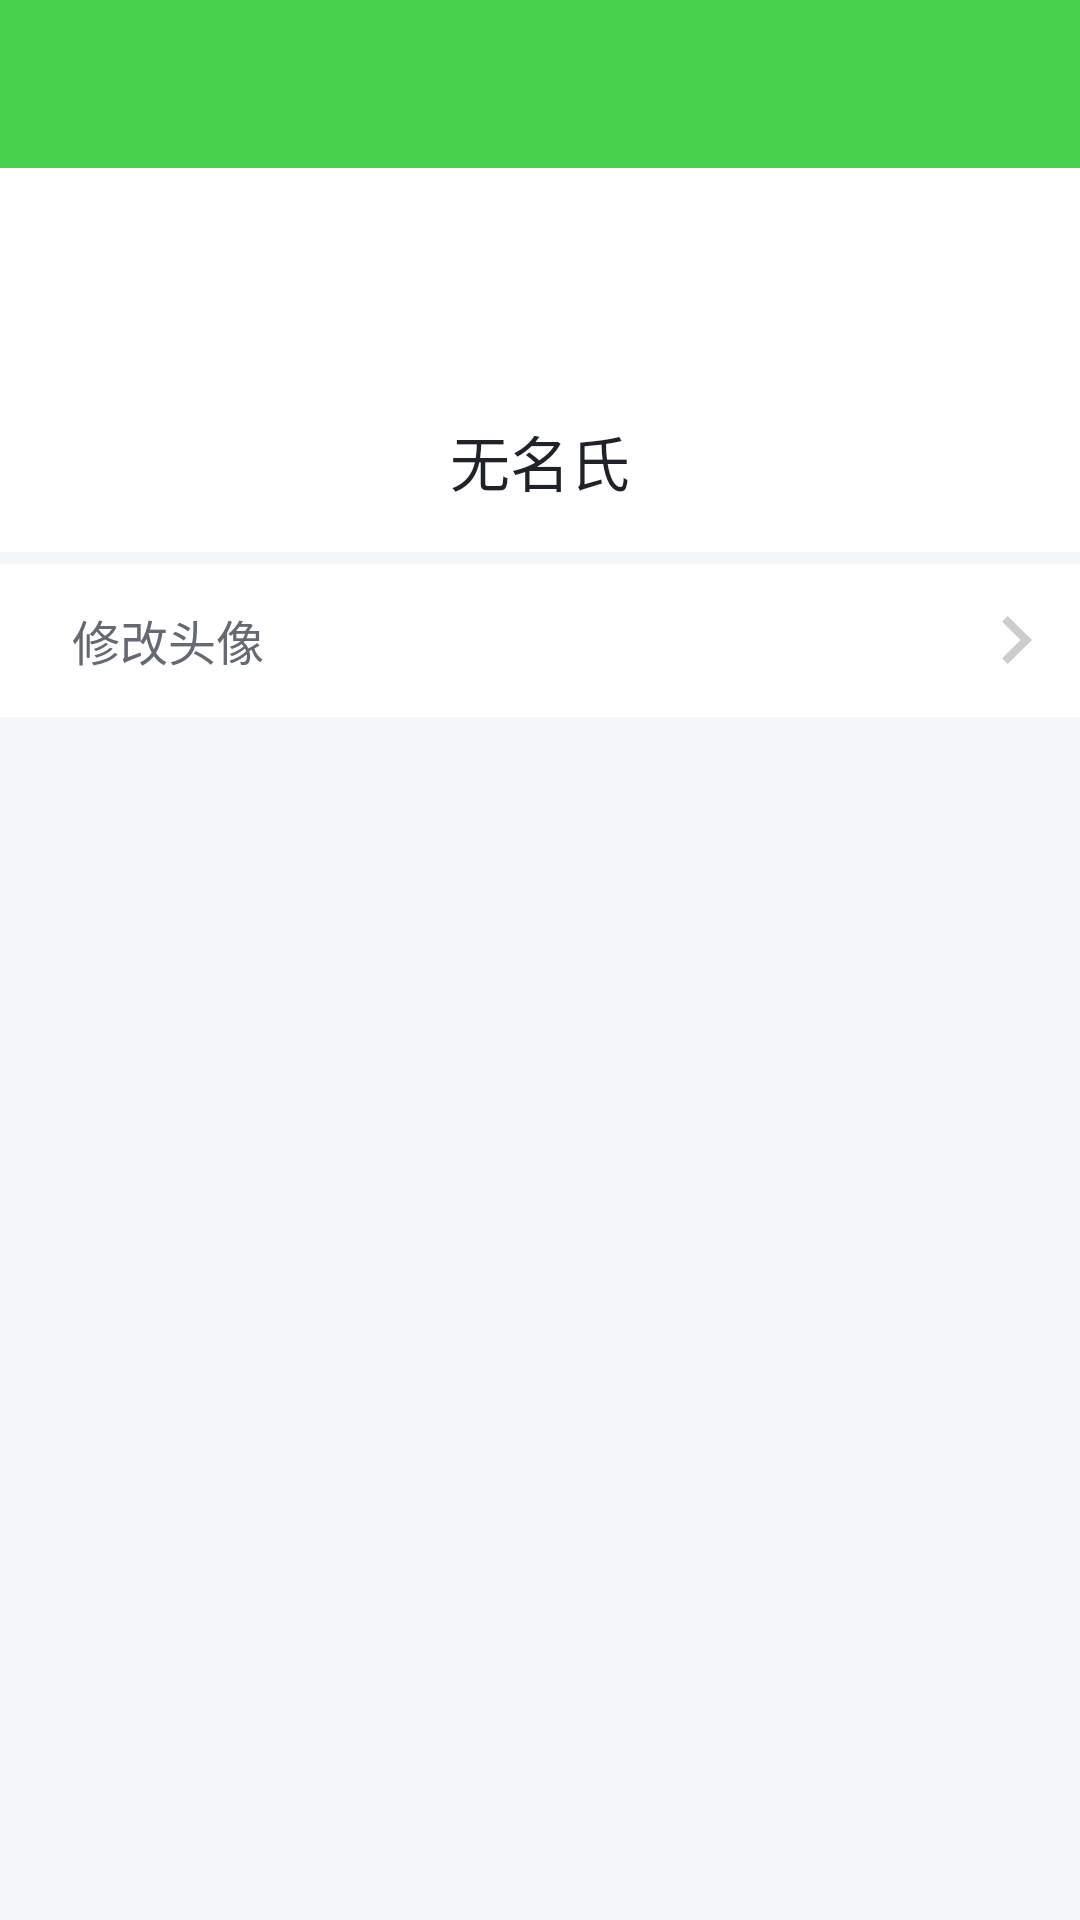

Layout XML and referenced resources for this Android screen:
<!-- AndroidManifest.xml: application theme Theme.ProjectDemo -->
<!-- res/layout/fragment_info.xml -->
<?xml version="1.0" encoding="utf-8"?>

<androidx.constraintlayout.widget.ConstraintLayout
    xmlns:android="http://schemas.android.com/apk/res/android"
    xmlns:app="http://schemas.android.com/apk/res-auto"
    xmlns:tools="http://schemas.android.com/tools"
    android:layout_width="match_parent"
    android:layout_height="match_parent"
    tools:context=".InfoFragment"
    android:background="#FFFFFF">

    <include
        android:id="@+id/toolbar_info"
        layout="@layout/toolbar_fragment" />

    <ImageView
        android:id="@+id/iv_info"
        android:layout_width="60dp"
        android:layout_height="60dp"
        android:layout_marginTop="16dp"
        app:layout_constraintEnd_toEndOf="parent"
        app:layout_constraintStart_toStartOf="parent"
        app:layout_constraintTop_toBottomOf="@+id/toolbar_info"
        tools:src="@drawable/logo" />

    <EditText
        android:id="@+id/et_info_name"
        android:layout_width="wrap_content"
        android:layout_height="28dp"
        android:layout_marginTop="8dp"
        android:text="无名氏"
        android:textSize="20sp"
        android:textColor="#1F2329"
        android:inputType="text"
        android:maxLines="1"
        android:background="@null"
        app:layout_constraintEnd_toEndOf="parent"
        app:layout_constraintStart_toStartOf="parent"
        app:layout_constraintTop_toBottomOf="@+id/iv_info" />

    <View
        android:layout_width="match_parent"
        android:layout_height="4dp"
        android:layout_marginTop="52dp"
        android:background="#F4F7FA"
        app:layout_constraintTop_toBottomOf="@+id/iv_info"
        tools:layout_editor_absoluteX="0dp" />

    <TextView
        android:id="@+id/tv_reset_pic"
        android:layout_width="match_parent"
        android:gravity="center_vertical"
        android:paddingLeft="24dp"
        android:paddingRight="16dp"
        android:layout_height="51dp"
        android:layout_marginTop="56dp"
        android:text="修改头像"
        android:textSize="16sp"
        android:textColor="#646A73"
        app:layout_constraintTop_toBottomOf="@+id/iv_info"
        tools:layout_editor_absoluteX="0dp"
        android:drawableRight="@drawable/ic_info_set_name" />

    <View
        android:layout_width="match_parent"
        android:layout_height="0dp"
        android:background="#F4F7FA"
        app:layout_constraintBottom_toBottomOf="parent"
        app:layout_constraintTop_toBottomOf="@+id/tv_reset_pic"
        app:layout_constraintVertical_bias="0.0"
        tools:layout_editor_absoluteX="16dp" />


</androidx.constraintlayout.widget.ConstraintLayout>
<!-- res/layout/toolbar_fragment.xml (included above) -->
<?xml version="1.0" encoding="utf-8"?>

<com.google.android.material.appbar.AppBarLayout
    xmlns:android="http://schemas.android.com/apk/res/android"
    xmlns:app="http://schemas.android.com/apk/res-auto"
    android:layout_width="match_parent"
    android:layout_height="wrap_content"
    android:theme="@style/Theme.ProjectDemo.AppBarOverlay"
    app:elevation="0dp">

    <androidx.appcompat.widget.Toolbar
        app:popupTheme="@style/ThemeOverlay.AppCompat.Light"
        android:layout_width="match_parent"
        android:layout_height="wrap_content"
        android:paddingBottom="@dimen/bar_padding_bottom"
        android:paddingEnd="@dimen/bar_padding_end"
        android:paddingStart="@dimen/bar_padding_start"
        android:paddingTop="@dimen/bar_padding_top"
        android:id="@+id/toolbar">

        <TextView
            android:id="@+id/title_text"
            android:layout_width="wrap_content"
            android:layout_height="wrap_content"
            android:layout_centerInParent="true"
            android:layout_gravity="center"
            android:textColor="@android:color/white"
            android:textSize="16sp"
            android:textStyle="bold" />
    </androidx.appcompat.widget.Toolbar>

</com.google.android.material.appbar.AppBarLayout>
<!-- resources referenced by this layout -->
<resources>
  <dimen name="bar_padding_bottom">3dp</dimen>
  <dimen name="bar_padding_end">3dp</dimen>
  <dimen name="bar_padding_start">3dp</dimen>
  <dimen name="bar_padding_top">3dp</dimen>
  <!-- drawable ic_info_set_name (drawable) -->
  <vector android:height="16dp" android:viewportHeight="16"
      android:viewportWidth="10" android:width="10dp" xmlns:android="http://schemas.android.com/apk/res/android">
      <path android:fillAlpha="0.2" android:fillColor="#FF000000"
          android:pathData="M0,14.12l1.9,1.88 8.1,-8 -8.1,-8 -1.9,1.88 6.18,6.12Z" android:strokeAlpha="0.2"/>
  </vector>
  <style name="Theme.ProjectDemo.AppBarOverlay" parent="ThemeOverlay.AppCompat.Dark.ActionBar" />
  <style name="Theme.ProjectDemo" parent="Theme.MaterialComponents.DayNight.DarkActionBar">
          
          <item name="colorPrimary">#48D14D</item>
          <item name="colorPrimaryVariant">#48D14D</item>
          <item name="colorOnPrimary">@color/white</item>
          
          <item name="colorSecondary">@color/teal_200</item>
          <item name="colorSecondaryVariant">@color/teal_700</item>
          <item name="colorOnSecondary">@color/black</item>
          
          <item name="android:statusBarColor" tools:targetApi="l">?attr/colorPrimaryVariant</item>
          
      </style>
  <color name="white">#FFFFFFFF</color>
  <color name="teal_200">#FF03DAC5</color>
  <color name="teal_700">#FF018786</color>
  <color name="black">#FF000000</color>
</resources>
